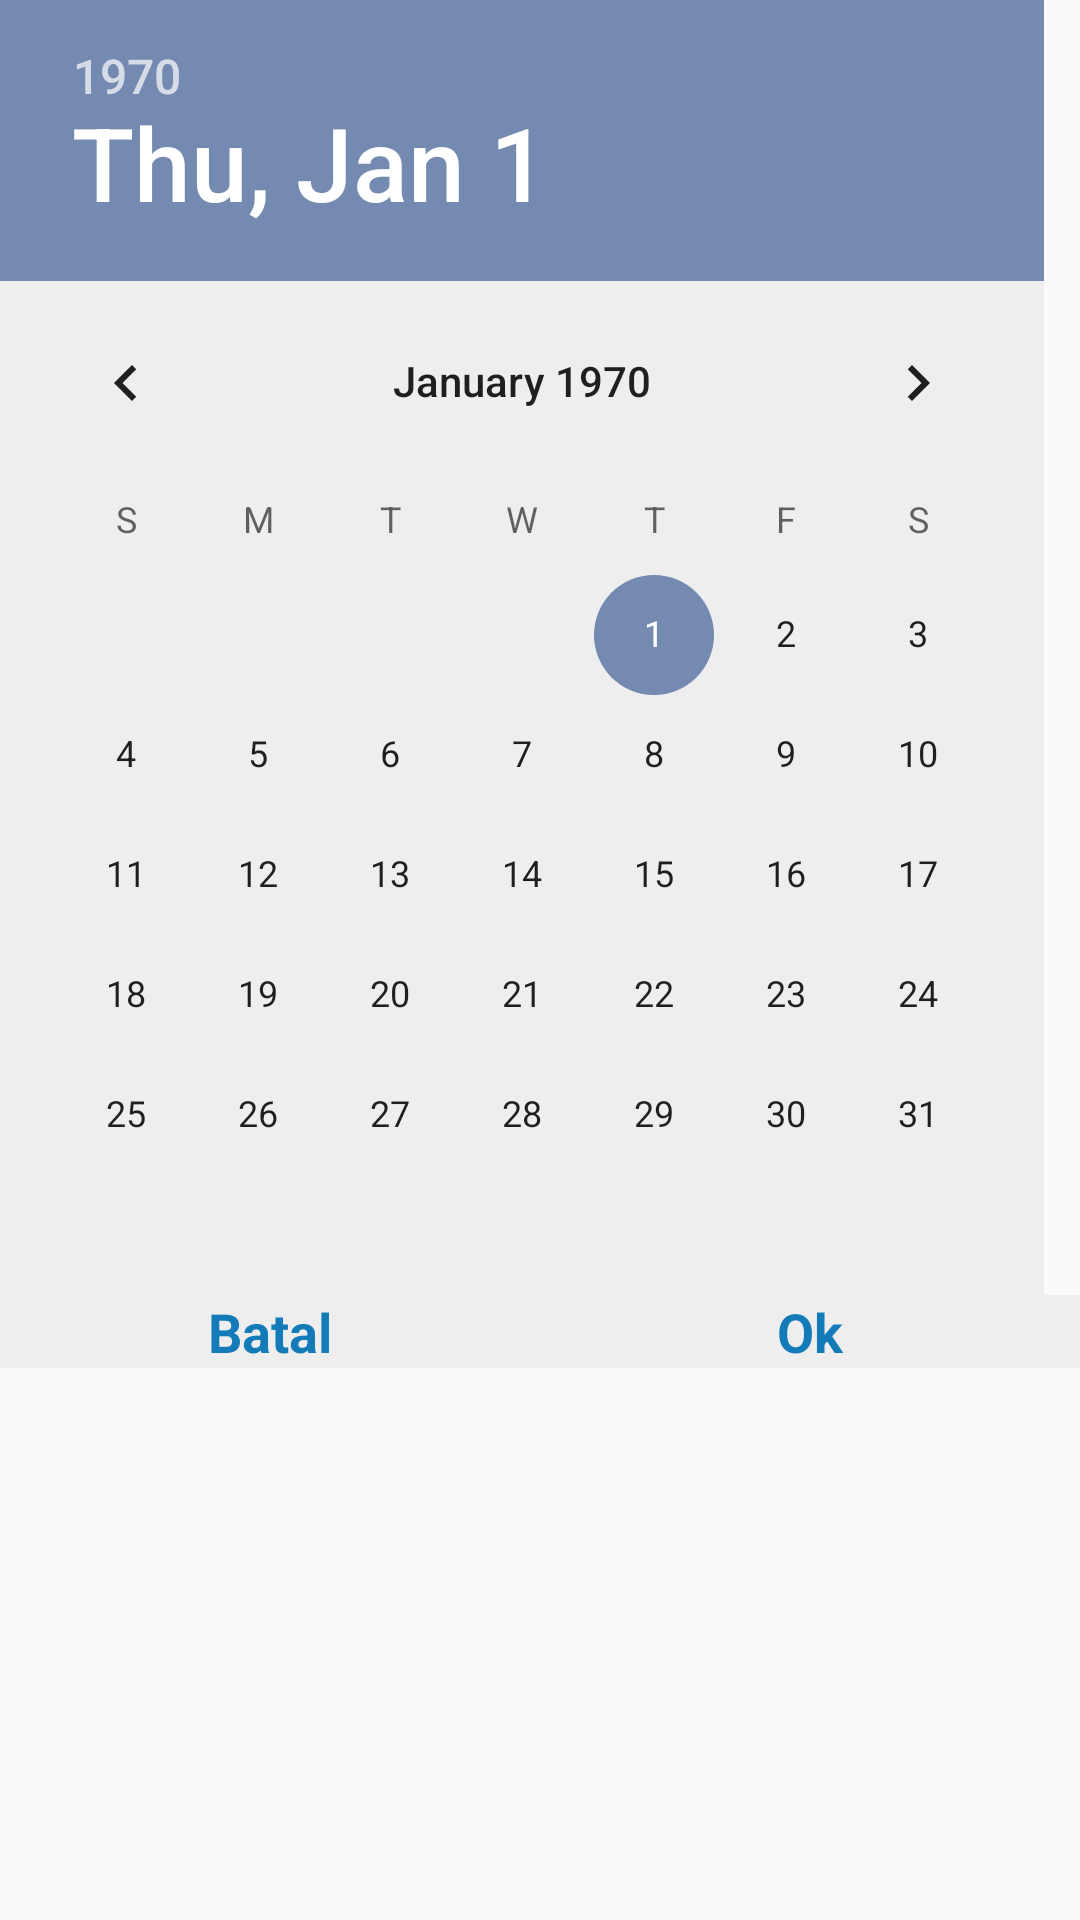

This screen was rendered from an Android layout file. Write that file and the resources it references.
<!-- AndroidManifest.xml: application theme AppTheme -->
<!-- res/layout/dialog_date_picker.xml -->
<?xml version="1.0" encoding="utf-8"?>
<LinearLayout
    xmlns:android="http://schemas.android.com/apk/res/android"
    android:layout_height="wrap_content"
    android:layout_width="wrap_content"
    android:orientation="vertical">
    <DatePicker
        android:id="@+id/dp_service"
        android:layout_width="wrap_content"
        android:layout_height="wrap_content"
        android:background="@color/grey"/>

    <LinearLayout
        android:layout_width="match_parent"
        android:layout_height="wrap_content"
        android:orientation="horizontal"
        android:background="@color/grey">
        <TextView
            android:layout_width="0dp"
            android:layout_height="wrap_content"
            android:layout_weight="0.3"
            android:text="Batal"
            android:textColor="@color/blue"
            android:textAlignment="center"
            android:textStyle="bold"
            android:textSize="18sp"
            android:id="@+id/btn_cancel_month"/>

        <TextView
            android:layout_width="0dp"
            android:layout_height="wrap_content"
            android:layout_weight="0.3"
            android:text="Ok"
            android:textColor="@color/blue"
            android:textAlignment="center"
            android:textStyle="bold"
            android:textSize="18sp"
            android:id="@+id/btn_save_month"/>
    </LinearLayout>
</LinearLayout>
<!-- resources referenced by this layout -->
<resources>
  <color name="blue">#137BB7</color>
  <color name="grey">#eeeeee</color>
  <style name="AppTheme" parent="Theme.AppCompat.Light.DarkActionBar">
          
          <item name="colorPrimary">@color/colorPrimary</item>
          <item name="colorPrimaryDark">@color/colorPrimaryDark</item>
          <item name="colorAccent">@color/colorAccent</item>
      </style>
  <color name="colorPrimary">#48546C</color>
  <color name="colorPrimaryDark">#748AB1</color>
  <color name="colorAccent">#748AB0</color>
</resources>
